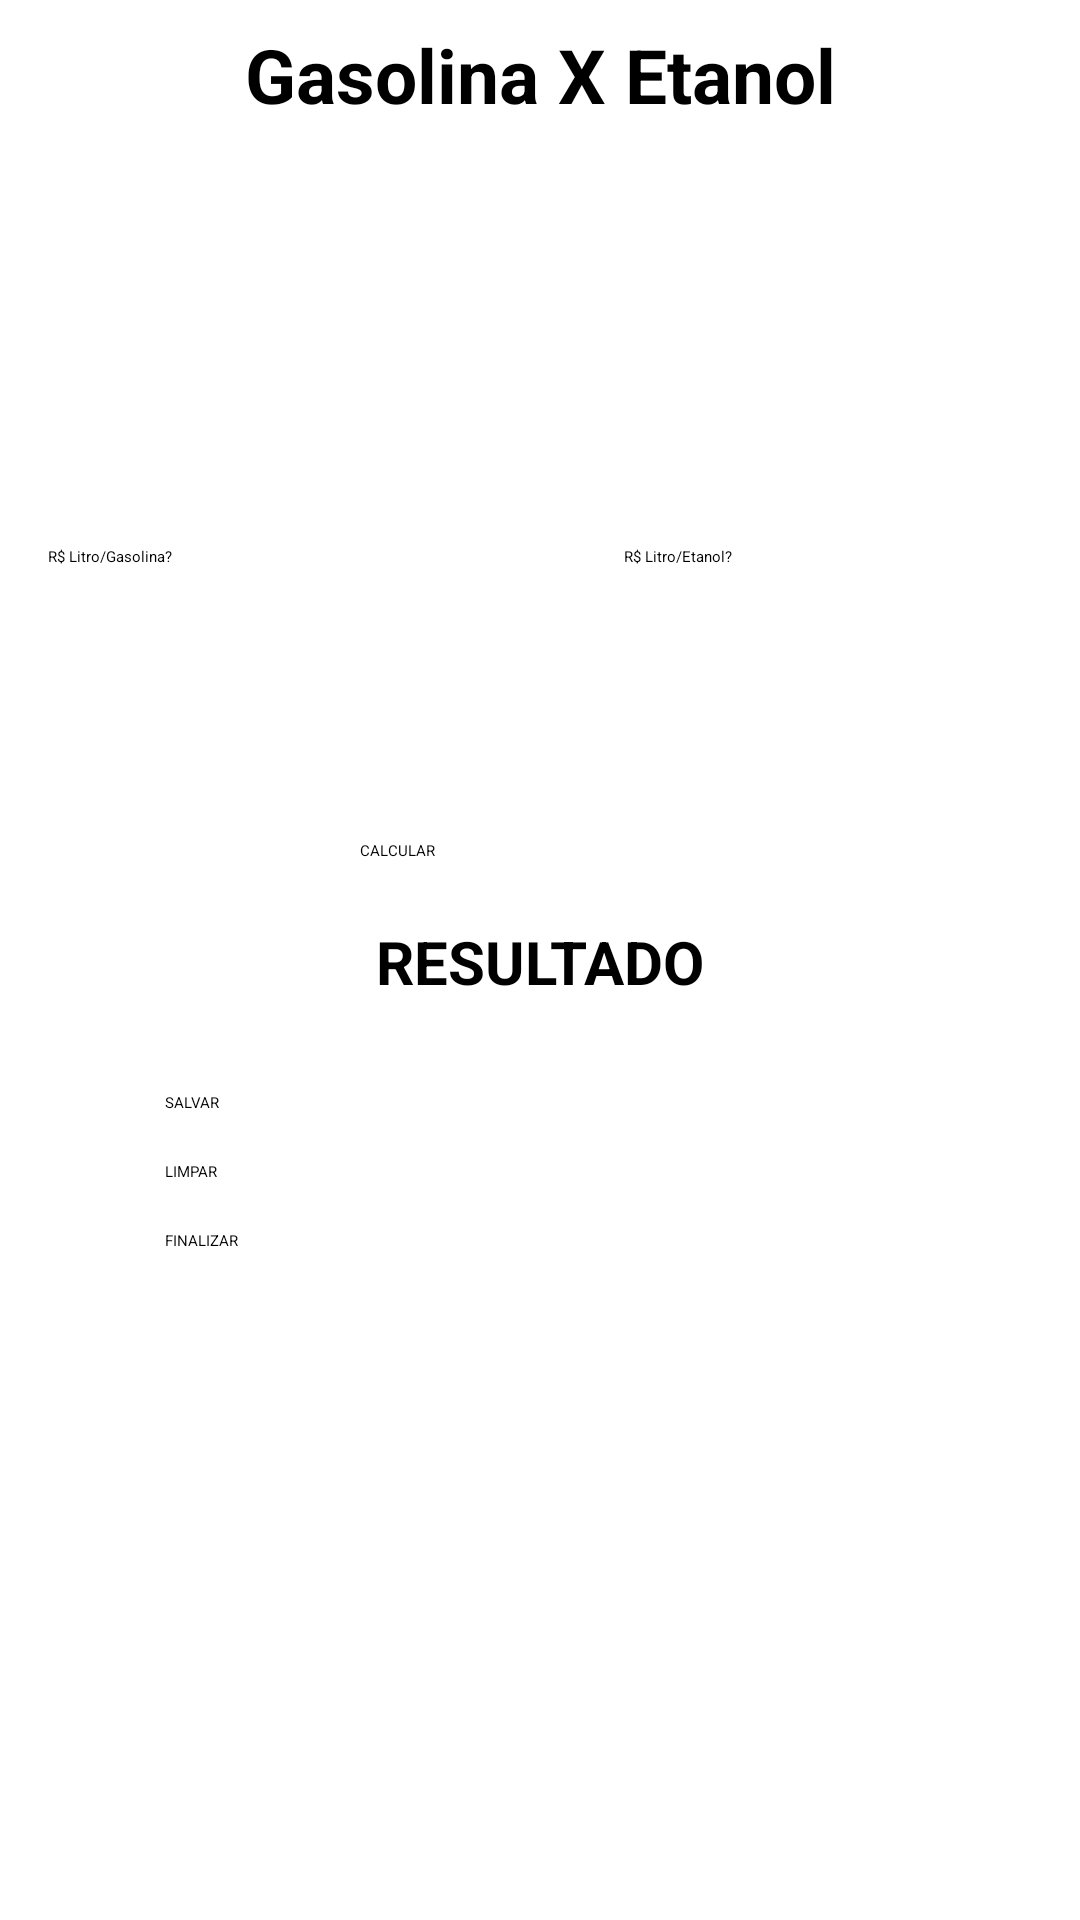

Layout XML and referenced resources for this Android screen:
<!-- AndroidManifest.xml: application theme Theme.AppListaCurso -->
<!-- res/layout/activity_gaseta.xml -->
<?xml version="1.0" encoding="utf-8"?>
<androidx.appcompat.widget.LinearLayoutCompat xmlns:android="http://schemas.android.com/apk/res/android"
    xmlns:app="http://schemas.android.com/apk/res-auto"
    xmlns:tools="http://schemas.android.com/tools"
    style="@style/Widget.AppCompat.ActionBar"
    android:layout_width="match_parent"
    android:layout_height="match_parent"
    android:layout_margin="16dp"
    android:orientation="vertical"
    tools:context=".applistacurso.view.GasEtaActivity">

    <ScrollView
        android:layout_width="match_parent"
        android:layout_height="wrap_content">

        <LinearLayout
            android:layout_width="match_parent"
            android:layout_height="wrap_content"
            android:orientation="vertical">

            <TextView
                android:id="@+id/textTituloApp"
                android:layout_width="match_parent"
                android:layout_height="48dp"
                android:layout_marginStart="16dp"
                android:layout_marginTop="8dp"
                android:layout_marginEnd="16dp"
                android:gravity="center_horizontal"
                android:text="@string/txt_title"
                android:textSize="25dp"
                android:textStyle="bold" />

            <ImageView
                android:id="@+id/imageView"
                android:layout_width="match_parent"
                android:layout_height="98dp"
                android:layout_marginTop="8dp"
                app:srcCompat="@drawable/_16fuelpump_100368" />

            <androidx.appcompat.widget.LinearLayoutCompat
                android:layout_width="match_parent"
                android:layout_height="wrap_content"
                android:orientation="horizontal">

                <EditText
                    android:id="@+id/editTextLitroGasolina"
                    android:layout_width="160dp"
                    android:layout_height="48dp"
                    android:layout_marginStart="16dp"
                    android:layout_marginTop="20dp"
                    android:layout_marginEnd="16dp"
                    android:ems="10"
                    android:hint="@string/txt_hint_litro_gasolina"
                    android:inputType="numberDecimal"
                    android:text=""
                    tools:layout_editor_absoluteX="0dp" />

                <EditText
                    android:id="@+id/editTextLitroEtanol"
                    android:layout_width="170dp"
                    android:layout_height="48dp"
                    android:layout_marginStart="16dp"
                    android:layout_marginTop="20dp"
                    android:layout_marginEnd="16dp"
                    android:ems="10"
                    android:hint="@string/txt_hint_litro_etanol"
                    android:inputType="numberDecimal"
                    android:text=""
                    tools:layout_editor_absoluteX="47dp" />
            </androidx.appcompat.widget.LinearLayoutCompat>

            <Button
                android:id="@+id/btnCalcular"
                android:layout_width="145dp"
                android:layout_height="wrap_content"
                android:layout_marginStart="120dp"
                android:layout_marginTop="50dp"
                android:layout_marginEnd="16dp"
                android:text="@string/btn_calcular" />

            <TextView
                android:id="@+id/textResultado"
                android:layout_width="match_parent"
                android:layout_height="wrap_content"
                android:layout_marginStart="10dp"
                android:layout_marginTop="20dp"
                android:layout_marginEnd="10dp"
                android:gravity="center_horizontal"
                android:text="@string/txt_resultado"
                android:textSize="20sp"
                android:textStyle="bold" />

            <Button
                android:id="@+id/btnSalvar"
                android:layout_width="270dp"
                android:layout_height="wrap_content"
                android:layout_marginStart="55dp"
                android:layout_marginTop="30dp"
                android:layout_marginEnd="16dp"
                android:enabled="false"
                android:text="@string/btn_salvar" />


            <Button
                android:id="@+id/btnLimpar"
                android:layout_width="270dp"
                android:layout_height="wrap_content"
                android:layout_marginStart="55dp"
                android:layout_marginTop="16dp"
                android:layout_marginEnd="16dp"
                android:text="@string/btn_limpar" />


            <Button
                android:id="@+id/btnFinalizar"
                android:layout_width="270dp"
                android:layout_height="wrap_content"
                android:layout_marginStart="55dp"
                android:layout_marginTop="16dp"
                android:layout_marginEnd="16dp"
                android:text="@string/btn_finalizar" />
        </LinearLayout>
    </ScrollView>
</androidx.appcompat.widget.LinearLayoutCompat>
<!-- resources referenced by this layout -->
<resources>
  <string name="btn_calcular">CALCULAR</string>
  <string name="btn_finalizar">FINALIZAR</string>
  <string name="btn_limpar">LIMPAR</string>
  <string name="btn_salvar">SALVAR</string>
  <string name="txt_hint_litro_etanol">R$ Litro/Etanol?</string>
  <string name="txt_hint_litro_gasolina">R$ Litro/Gasolina?</string>
  <string name="txt_resultado">RESULTADO</string>
  <string name="txt_title">Gasolina X Etanol</string>
</resources>
